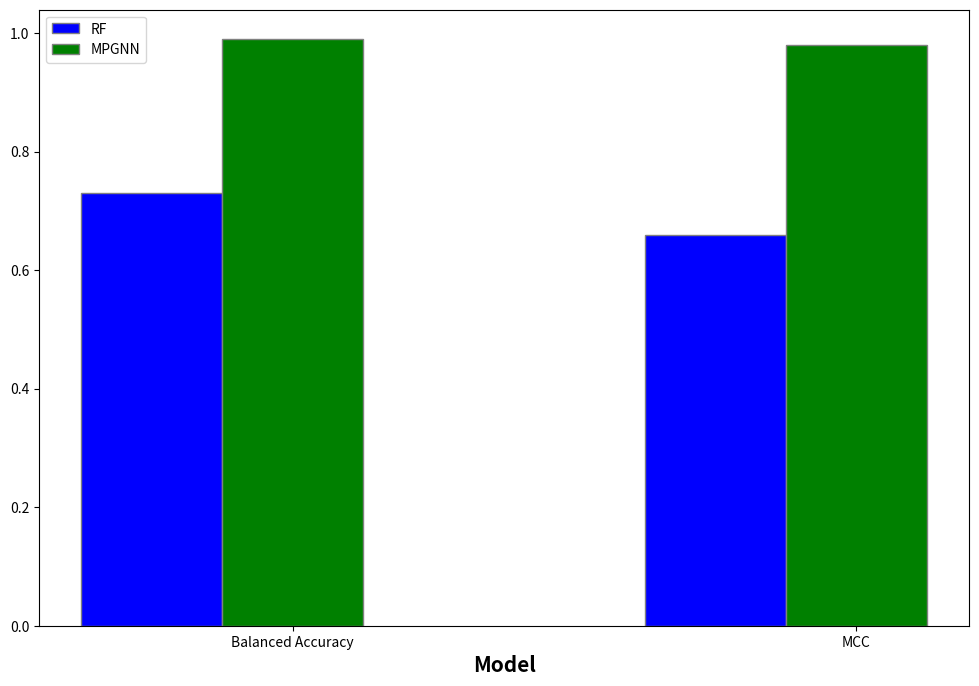

Python code for this plot:
import numpy as np
import matplotlib.pyplot as plt
 
# set width of bar
barWidth = 0.25
fig = plt.subplots(figsize =(12, 8))
 
# set height of bar
rf = [0.73, 0.66]
mp = [0.99, 0.98]
 
# Set position of bar on X axis
br1 = np.arange(len(rf))
br2 = [x + barWidth for x in br1]

# Make the plot
plt.bar(br1, rf, color ='b', width = barWidth,
        edgecolor ='grey', label ='RF')
plt.bar(br2, mp, color ='g', width = barWidth,
        edgecolor ='grey', label ='MPGNN')

# Adding Xticks
plt.xlabel('Model', fontweight ='bold', fontsize = 15)
# plt.ylabel('', fontweight ='bold', fontsize = 15)
plt.xticks([r + barWidth for r in range(len(rf))],
        ['Balanced Accuracy', 'MCC'])
 
plt.legend()
plt.show()




